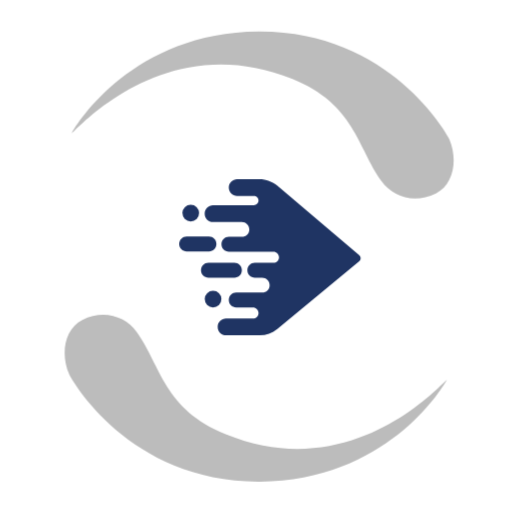
t = 0.00 s
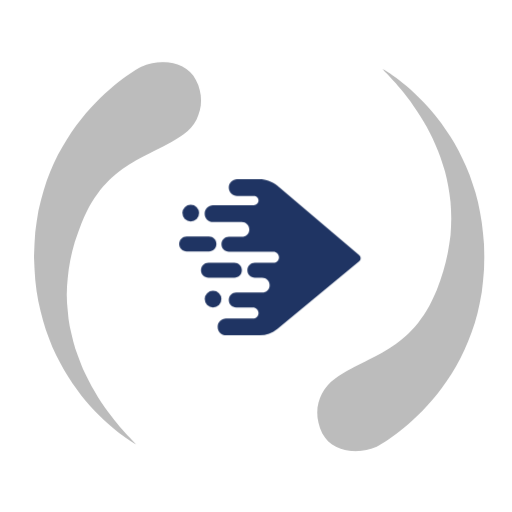
t = 0.75 s
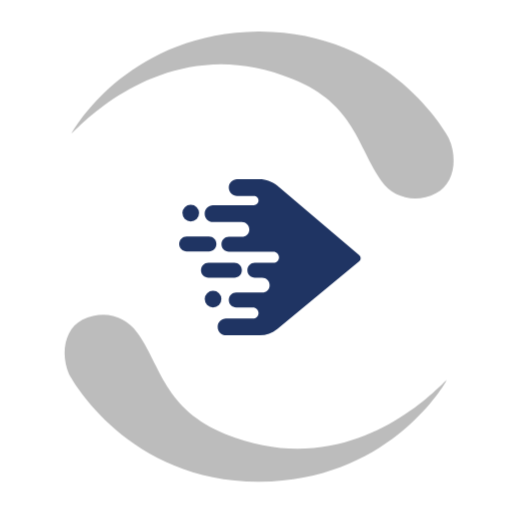
t = 1.50 s
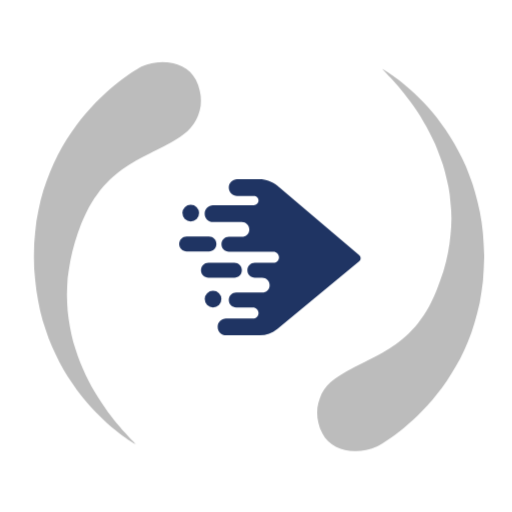
t = 2.25 s

The animated SVG that drew these frames (rendered in a browser with its animation timeline set to each time). Animation: 2 CSS @keyframes rules; one cycle of 3.00 s, repeats indefinitely.

<svg xmlns="http://www.w3.org/2000/svg" id="el_q9TJh6D9M" version="1.1" viewBox="0 0 100 100">
    <style>@-webkit-keyframes el_R9UW4-P7ah_cFTtL09b-_Animation{0%{-webkit-transform:translate(50.609373807907104px,50.12313608825207px) rotate(0deg) translate(-50.609373807907104px,-50.12313608825207px);transform:translate(50.609373807907104px,50.12313608825207px) rotate(0deg) translate(-50.609373807907104px,-50.12313608825207px)}to{-webkit-transform:translate(50.609373807907104px,50.12313608825207px) rotate(360deg) translate(-50.609373807907104px,-50.12313608825207px);transform:translate(50.609373807907104px,50.12313608825207px) rotate(360deg) translate(-50.609373807907104px,-50.12313608825207px)}}@keyframes el_R9UW4-P7ah_cFTtL09b-_Animation{0%{-webkit-transform:translate(50.609373807907104px,50.12313608825207px) rotate(0deg) translate(-50.609373807907104px,-50.12313608825207px);transform:translate(50.609373807907104px,50.12313608825207px) rotate(0deg) translate(-50.609373807907104px,-50.12313608825207px)}to{-webkit-transform:translate(50.609373807907104px,50.12313608825207px) rotate(360deg) translate(-50.609373807907104px,-50.12313608825207px);transform:translate(50.609373807907104px,50.12313608825207px) rotate(360deg) translate(-50.609373807907104px,-50.12313608825207px)}}.st1{fill-rule:evenodd;clip-rule:evenodd;fill:#001a6c}#el_q9TJh6D9M *{-webkit-animation-duration:3s;animation-duration:3s;-webkit-animation-iteration-count:infinite;animation-iteration-count:infinite;-webkit-animation-timing-function:cubic-bezier(0,0,1,1);animation-timing-function:cubic-bezier(0,0,1,1)}.st0{fill:#1F3463;transform:scale(0.1);-ms-transform:scale(0.1);-webkit-transform:scale(0.1);-moz-transform:scale(0.1);-o-transform:scale(0.1);transform:}</style>

    <g fill="none" fill-rule="evenodd">
        <g style="-webkit-animation-name:el_R9UW4-P7ah_cFTtL09b-_Animation;animation-name:el_R9UW4-P7ah_cFTtL09b-_Animation">
            <g fill="#bcbcbc" style="-webkit-transform:translate(12px,6px)" fill-rule="nonzero" data-animator-group="true" data-animator-type="1" transform="translate(12 6)">
                <path id="el_j8B3lfKba6" d="M2.042 19.935C3.077 18.031 14.072.345 38.463.165c25.592-.179 36.891 20.088 37.27 20.957 1.683 3.883.966 8.87-2.6 10.65-4.09 2.042-8.367.814-10.65-2.414-4.712-6.622-5.23-14.969-17.35-19.915C18.867-1.297.967 21.86 2.022 19.928l.02.007zm73.146 48.397c-1.02 1.89-12.016 19.59-36.407 19.749-25.592.172-36.905-20.073-37.277-20.97-1.71-3.863-.987-8.843 2.566-10.623 4.097-2.042 8.38-.807 10.657 2.414 4.719 6.636 5.229 14.969 17.356 19.922 26.281 10.72 44.188-12.417 43.112-10.485l-.007-.007z"/>
            </g>
        </g>
        <g transform="translate(35,35)">
            <path class="st0" d="M122.3,83.5H66c-9,0-16.3-7.3-16.3-16.3S57,50.8,66,50.8h79.8c5,0,9.1-4,9.1-9.1s-4-9.1-9.1-9.1h-32.7
                c-9,0-16.3-7.3-16.3-16.3S104.1,0,113.1,0h43.7c12.8,0,25.1,4.6,35,12.8l159.9,135.5c3.7,3.1,3.6,8.7-0.1,11.8l-160,132.2
                c-9.7,8-21.8,12.4-34.4,12.4H91.4c-9,0-16.3-7.3-16.3-16.3c0-9,7.3-16.3,16.3-16.3H144c6,0,10.9-4.8,10.9-10.9
                c0-6-4.8-10.9-10.9-10.9h-32.7c-8,0-14.5-6.5-14.5-14.5c0-8,6.5-14.5,14.5-14.5h50.8c8,0,14.5-6.5,14.5-14.5c0-8-6.5-14.5-14.5-14.5
                h-14.5c-8,0-14.5-6.5-14.5-14.5c0-8,6.5-14.5,14.5-14.5H184c6,0,10.9-4.8,10.9-10.9c0-6-4.8-10.9-10.9-10.9h-87
                c-8,0-14.5-6.5-14.5-14.5s6.5-14.5,14.5-14.5h25.4c8,0,14.5-6.5,14.5-14.5C136.8,90,130.3,83.5,122.3,83.5z"/>
            <circle class="st0" cx="22.5" cy="66.1" r="16.3"/>
            <circle class="st0" cx="66.1" cy="234" r="16.3"/>
            <path class="st0" d="M14.5,112h43.6c8,0,14.5,6.5,14.5,14.5l0,0c0,8-6.5,14.5-14.5,14.5H14.5c-8,0-14.5-6.5-14.5-14.5l0,0
                C0,118.5,6.5,112,14.5,112z"/>
            <path class="st0" d="M57,163.3h50.8c8,0,14.5,6.5,14.5,14.5l0,0c0,8-6.5,14.5-14.5,14.5H57c-8,0-14.5-6.5-14.5-14.5l0,0
                C42.5,169.8,49,163.3,57,163.3z"/>
        </g>
    </g>
</svg>